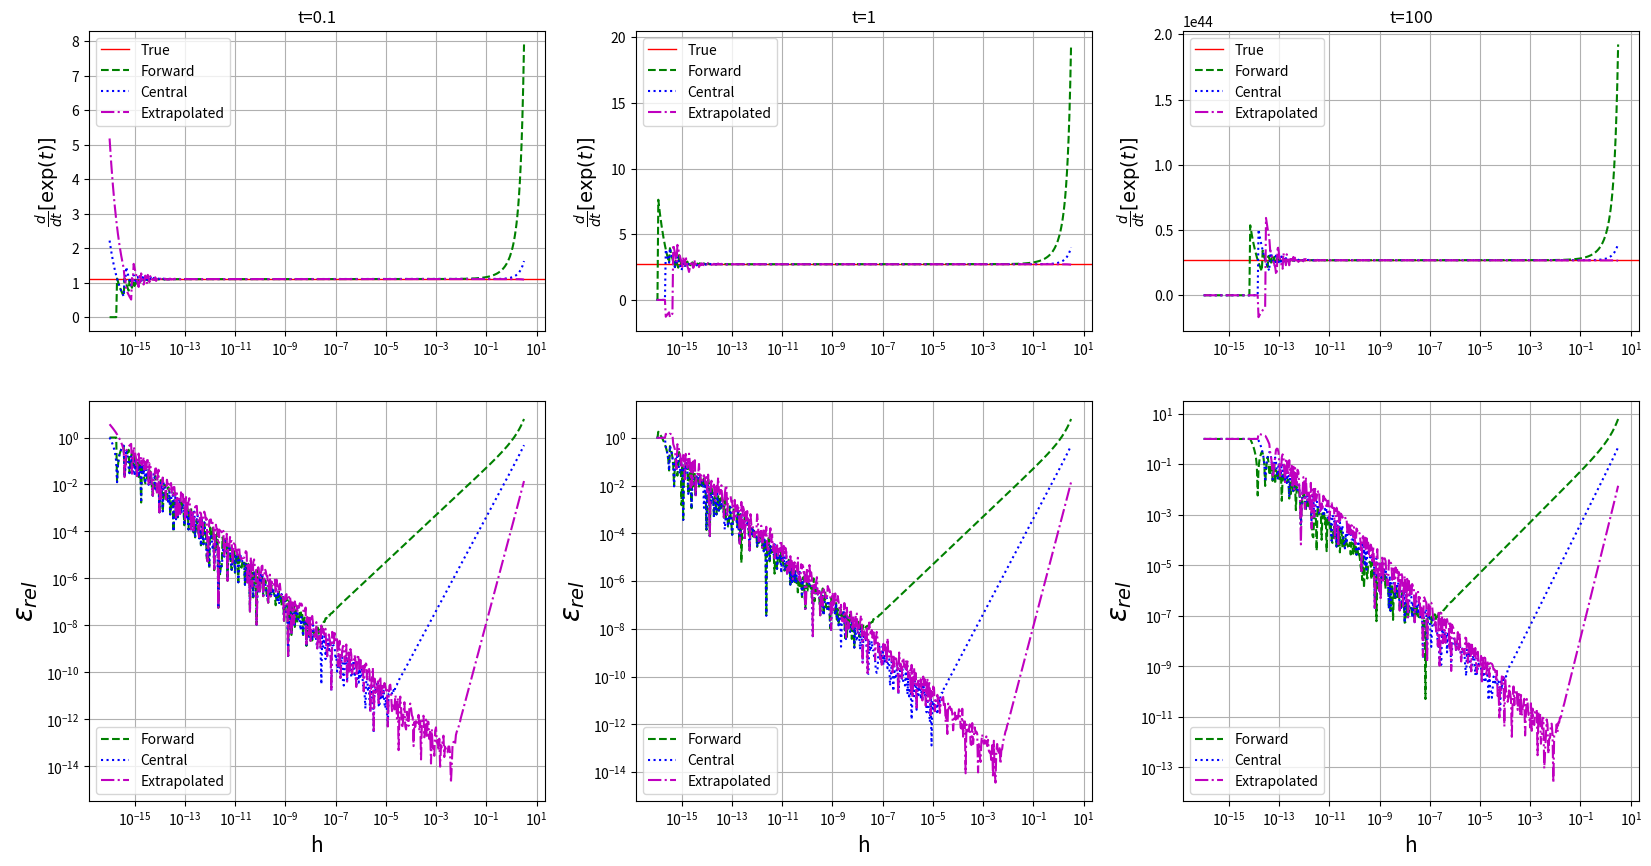

Source code (Python):
import numpy as np
import matplotlib.pyplot as plt

def dexp_true(t):
    return np.exp(t)

def fd_exp(t,h):
    val = (np.exp(t+h) - np.exp(t) ) / h
    return val

def cd_exp(t,h):
    val = (np.exp(t+h/2) - np.exp(t-h/2) ) / h
    return val

def ed_exp(t,h):
    val = (8*( np.exp(t+h/4) - np.exp(t-h/4) ) - ( np.exp(t+h/2) - np.exp(t-h/2) ))/3/h
    return val

def rel_error(approx, true):
    return np.abs((approx - true)/true) 

if __name__ == "__main__":

    t_val=[0.1,1,100]

    fig, axs = plt.subplots(2,3, gridspec_kw={'height_ratios':[1.5,2]}, figsize=(20,10))

    # initialize values and empty lists in preparation
    for i,t in enumerate(t_val):
        true_exp_val = dexp_true(t)
        h_vals = []
        fd_exp_vals, cd_exp_vals, ed_exp_vals = [],[],[]
        fd_exp_errs, cd_exp_errs, ed_exp_errs = [],[],[]

        h=1.0 # initializes h for next nested loop

        for h in np.logspace(-16, 0.5, 500): # logspace makes the iteration space nicer. lowest value should be machine precision for a 64-bit float
            h_vals.append(h)

            fd_exp_vals.append(fd_exp(t,h))
            cd_exp_vals.append(cd_exp(t,h))
            ed_exp_vals.append(ed_exp(t,h))

            fd_exp_errs.append(rel_error(fd_exp(t,h),true_exp_val))
            cd_exp_errs.append(rel_error(cd_exp(t,h),true_exp_val))
            ed_exp_errs.append(rel_error(ed_exp(t,h),true_exp_val))

            h/2 # makes h smaller for next loop

        # promote lists to np arrays
        h_vals=np.array(h_vals)

        fd_exp_vals=np.array(fd_exp_vals)
        cd_exp_vals=np.array(cd_exp_vals)
        ed_exp_vals=np.array(ed_exp_vals)

        fd_exp_errs=np.array(fd_exp_errs)
        cd_exp_errs=np.array(cd_exp_errs)
        ed_exp_errs=np.array(ed_exp_errs)

        # BEGIN PLOTS

        # top row
        ax_top = axs[0,i] #give name for simplicity
        ax_top.xaxis.grid(True)
        ax_top.yaxis.grid(True)
        ax_top.axhline(true_exp_val, c='r', lw=1, linestyle="-", label='True' )
        ax_top.plot(h_vals, fd_exp_vals, c='g', ls='--', label='Forward')
        ax_top.plot(h_vals, cd_exp_vals, c='b', ls=':', label='Central')
        ax_top.plot(h_vals, ed_exp_vals, c='m', ls='-.', label='Extrapolated')
        ax_top.set_xscale('log')
        ax_top.set_ylabel(r"$\frac{d}{dt}[\exp(t)]$", fontsize=14)
        ax_top.set_title(f"t={t}")
        ax_top.legend()

        #bottom row
        ax_bot = axs[1,i]
        ax_bot.xaxis.grid(True)
        ax_bot.yaxis.grid(True)
        ax_bot.plot(h_vals, fd_exp_errs, c='g', ls='--', label='Forward')
        ax_bot.plot(h_vals, cd_exp_errs, c='b', ls=':', label='Central')
        ax_bot.plot(h_vals, ed_exp_errs, c='m', ls='-.', label='Extrapolated')
        ax_bot.set_xscale('log')
        ax_bot.set_yscale('log')
        ax_bot.set_xlabel('h', fontsize=15)
        ax_bot.set_ylabel(r'$\varepsilon_{rel}$', fontsize=20)
        ax_bot.legend()

    plt.savefig("exp.png",dpi=300)